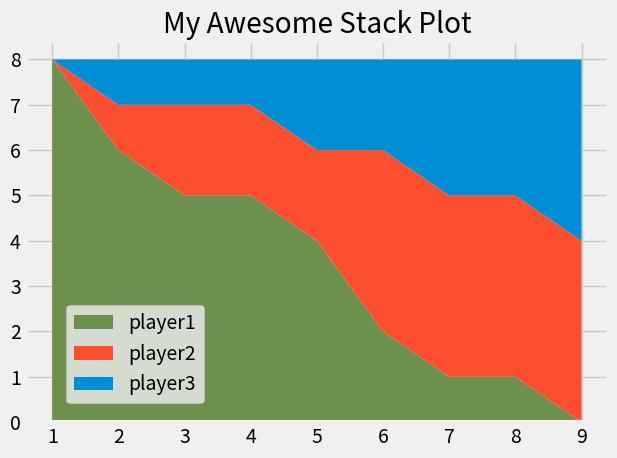

Python code for this plot:
import matplotlib
from matplotlib import pyplot as plt

plt.style.use("fivethirtyeight")

minutes = [1, 2, 3, 4, 5, 6, 7, 8, 9]

player1 = [8, 6, 5, 5, 4, 2, 1, 1, 0]
player2 = [0, 1, 2, 2, 2, 4, 4, 4, 4]
player3 = [0, 1, 1, 1, 2, 2, 3, 3, 4]

labels = ["player1","player2","player3"]
colors = ["#6d904f", "#fc4f30", "#008fd5", "#e5ae37"]

#plt.pie([1, 1, 1], labels=["Player 1", "Player2", "Player3"])
plt.stackplot(minutes, player1, player2, player3,labels=labels, colors=colors)
plt.title("My Awesome Stack Plot")
plt.tight_layout()
plt.legend(loc=(0.07, 0.05)) #plt.legend(loc="lower left")

plt.show()



